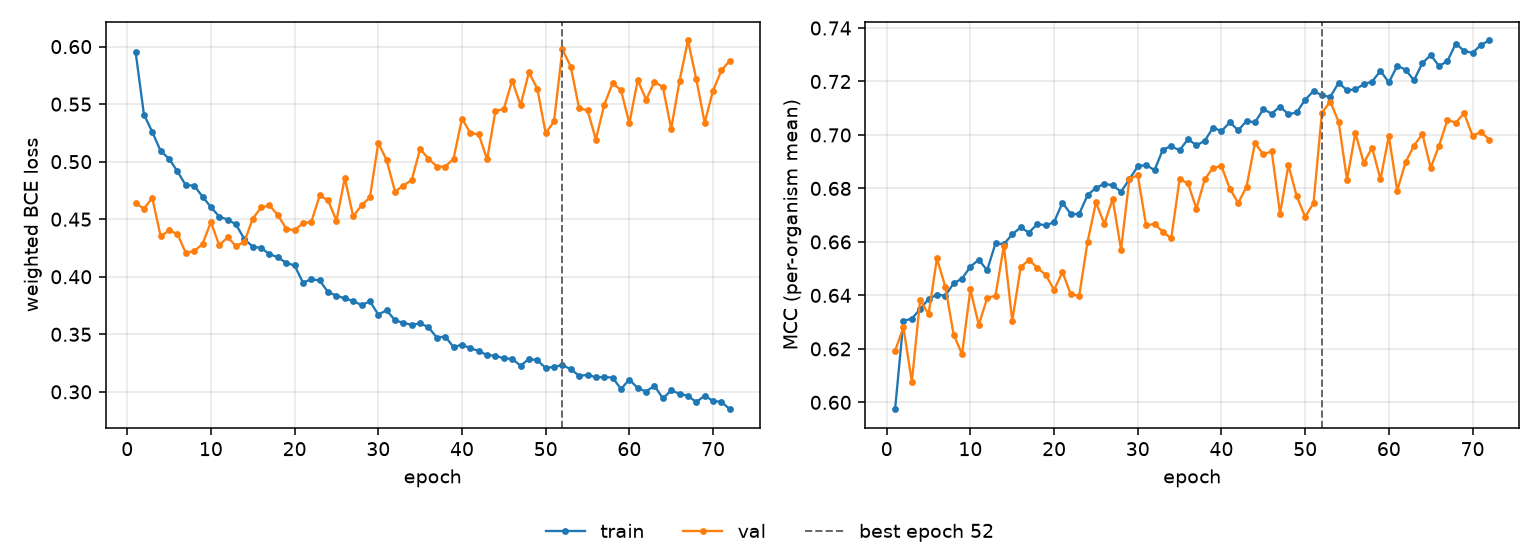

Source data for this figure (header and first rows):
epoch, tr_loss, vl_loss, tr_mcc, vl_mcc, is_best
1, 0.5956, 0.4638, 0.5974, 0.6192, False
2, 0.541, 0.4593, 0.6305, 0.6281, False
3, 0.5257, 0.4684, 0.6313, 0.6077, False
4, 0.5092, 0.4351, 0.6349, 0.6384, False
5, 0.5025, 0.4402, 0.6387, 0.6329, False
6, 0.4916, 0.4373, 0.6403, 0.6538, False
7, 0.4795, 0.4207, 0.6399, 0.6433, False
8, 0.4793, 0.4223, 0.6445, 0.6253, False
9, 0.4696, 0.4284, 0.6463, 0.6181, False
10, 0.4606, 0.4475, 0.6507, 0.6422, False
11, 0.4521, 0.4273, 0.6533, 0.629, False
12, 0.4497, 0.4343, 0.6494, 0.6389, False
13, 0.4455, 0.4266, 0.6595, 0.6399, False
14, 0.4326, 0.4304, 0.6591, 0.6586, False
15, 0.4262, 0.4505, 0.6628, 0.6304, False
16, 0.425, 0.4602, 0.6654, 0.6504, False
17, 0.4197, 0.462, 0.6635, 0.6534, False
18, 0.417, 0.4536, 0.6667, 0.6503, False
19, 0.412, 0.4417, 0.6662, 0.6477, False
20, 0.4099, 0.4404, 0.6674, 0.642, False
21, 0.3949, 0.4466, 0.6747, 0.6488, False
22, 0.3978, 0.4477, 0.6704, 0.6403, False
23, 0.3968, 0.4706, 0.6704, 0.6399, False
24, 0.3866, 0.4665, 0.6775, 0.66, False
25, 0.3837, 0.4486, 0.6802, 0.6748, False
26, 0.3811, 0.4858, 0.6817, 0.6668, False
27, 0.379, 0.4524, 0.6812, 0.676, False
28, 0.3754, 0.4621, 0.6788, 0.6571, False
29, 0.3787, 0.4689, 0.6835, 0.6836, False
30, 0.3672, 0.5163, 0.6882, 0.6849, False
31, 0.3709, 0.5012, 0.6888, 0.6662, False
32, 0.3621, 0.474, 0.6868, 0.6668, False
33, 0.3599, 0.4792, 0.6946, 0.6637, False
34, 0.3582, 0.4841, 0.6958, 0.6613, False
35, 0.3597, 0.511, 0.6943, 0.6836, False
36, 0.3561, 0.5026, 0.6984, 0.6819, False
37, 0.3471, 0.4958, 0.6961, 0.6725, False
38, 0.348, 0.4956, 0.6978, 0.6834, False
39, 0.3388, 0.5026, 0.7028, 0.6877, False
40, 0.341, 0.5374, 0.7014, 0.6883, False
41, 0.3379, 0.5249, 0.7048, 0.6799, False
42, 0.3356, 0.5238, 0.7017, 0.6745, False
43, 0.3318, 0.502, 0.7053, 0.6807, False
44, 0.3314, 0.544, 0.7047, 0.697, False
45, 0.329, 0.5458, 0.7096, 0.6927, False
46, 0.3287, 0.5705, 0.708, 0.6939, False
47, 0.3227, 0.5491, 0.7106, 0.6706, False
48, 0.3285, 0.5776, 0.7077, 0.6887, False
49, 0.3275, 0.5634, 0.7085, 0.677, False
50, 0.3207, 0.5248, 0.7132, 0.6694, False
51, 0.3218, 0.5349, 0.7164, 0.6745, False
52, 0.3232, 0.5976, 0.7148, 0.7083, True
53, 0.3197, 0.5825, 0.7142, 0.7125, False
54, 0.3139, 0.5462, 0.7196, 0.7049, False
55, 0.3147, 0.5447, 0.7167, 0.6832, False
56, 0.3127, 0.5193, 0.7171, 0.7008, False
57, 0.3128, 0.5495, 0.7189, 0.6896, False
58, 0.3124, 0.5682, 0.72, 0.6952, False
59, 0.3025, 0.5622, 0.724, 0.6834, False
60, 0.3107, 0.5333, 0.7196, 0.6996, False
... 12 more rows
